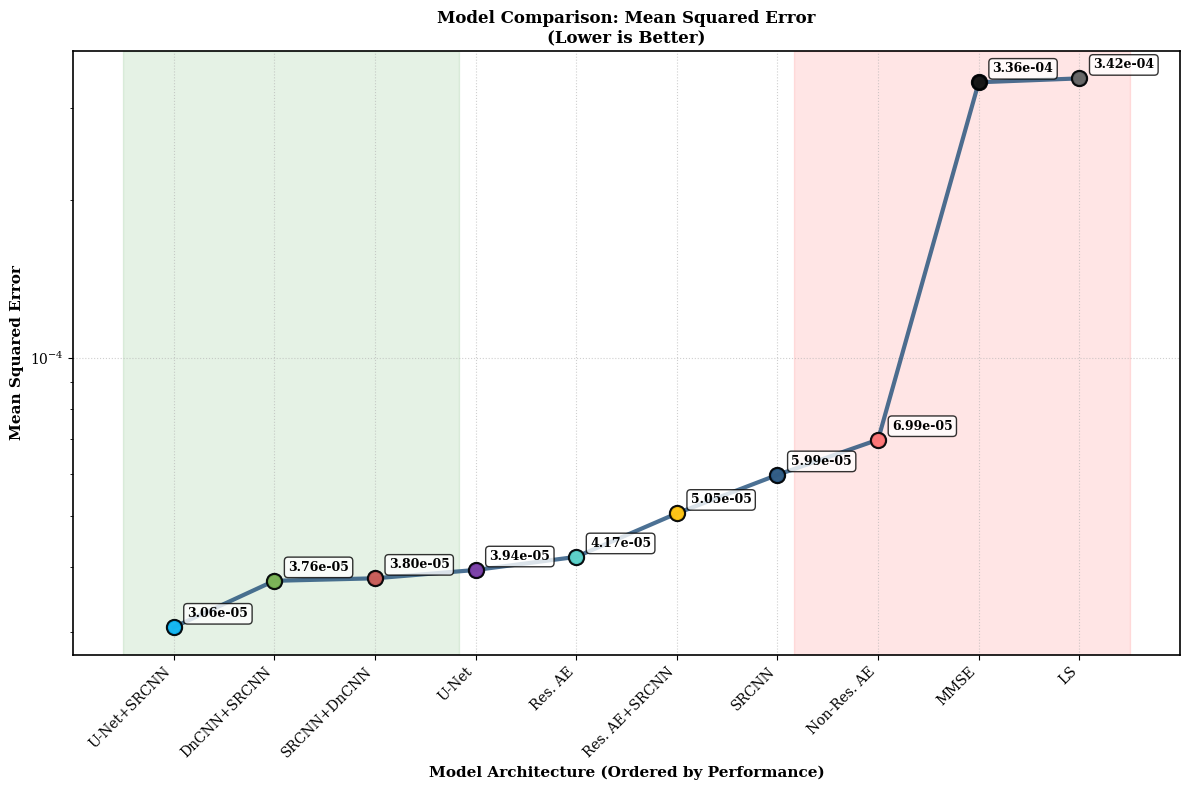
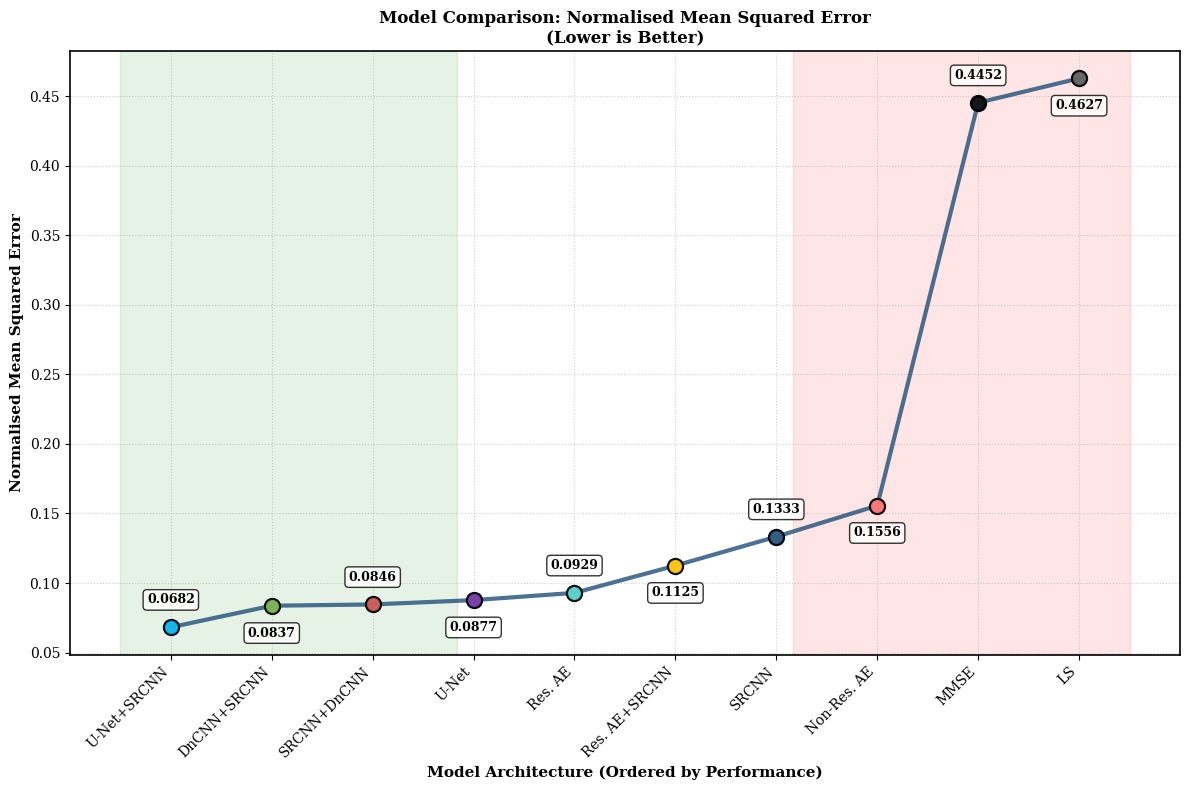
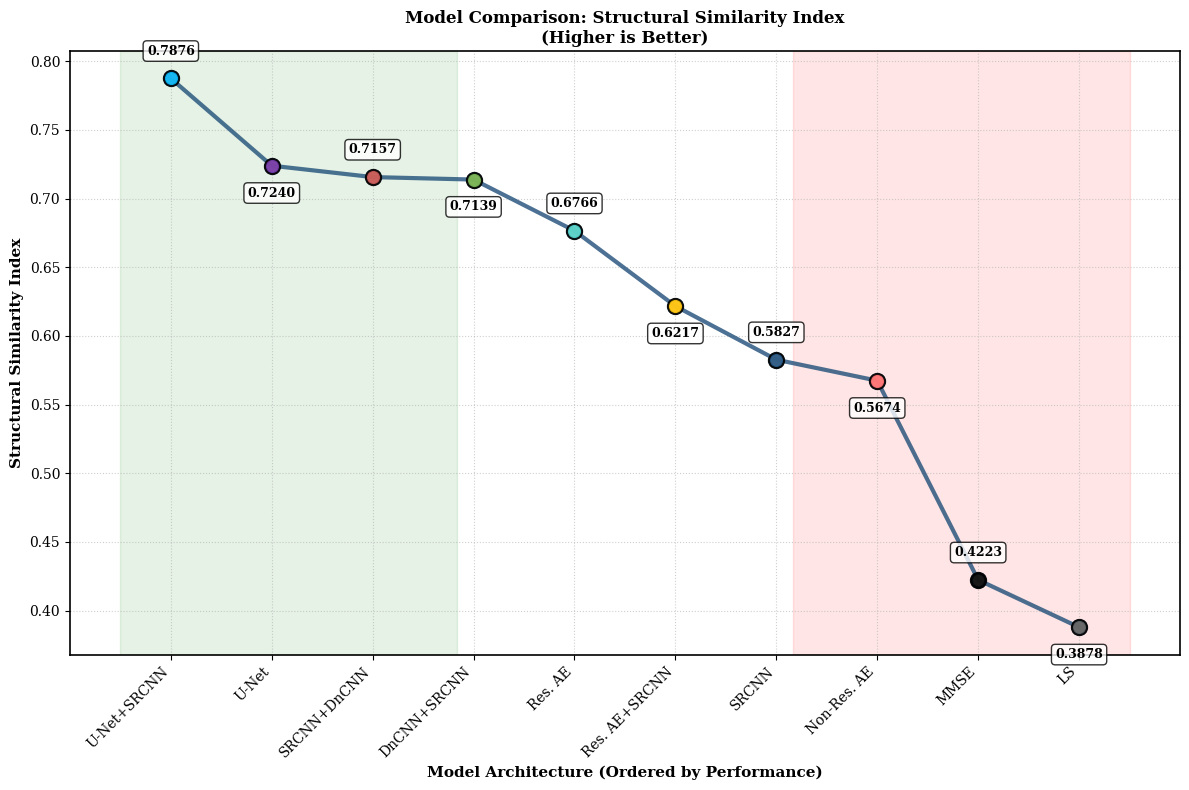
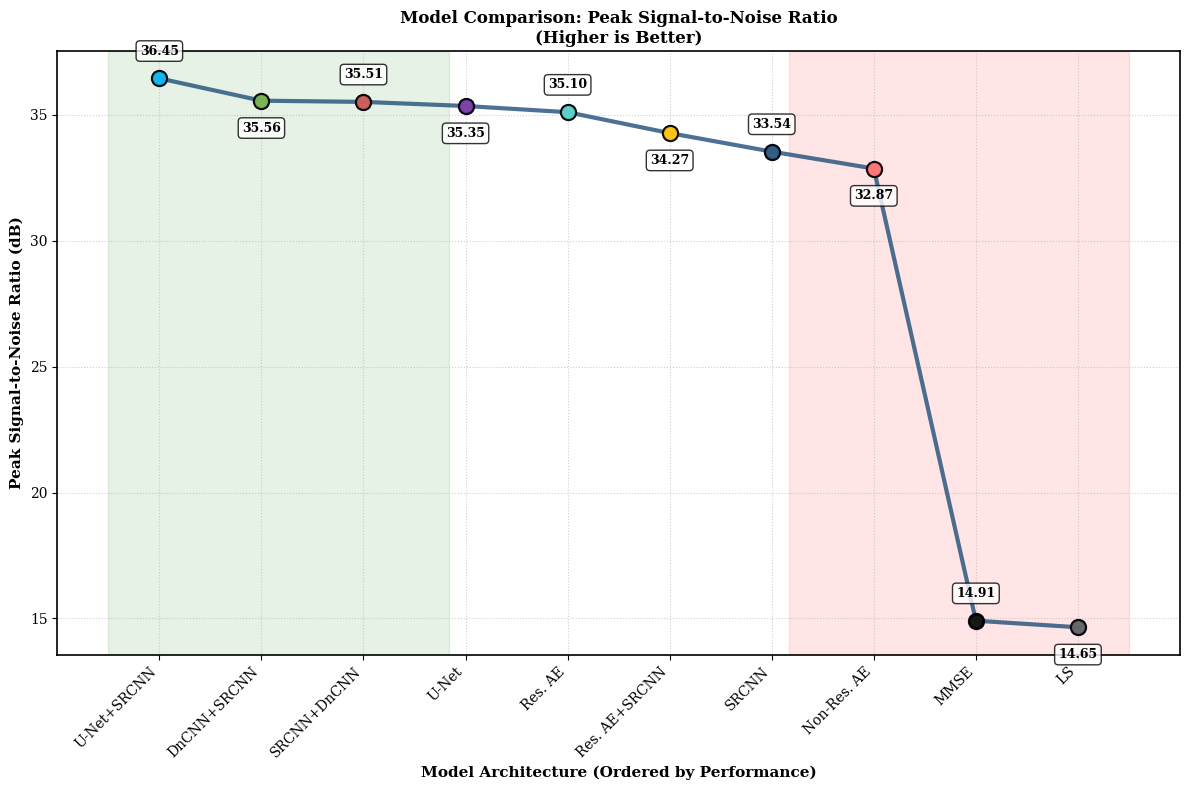
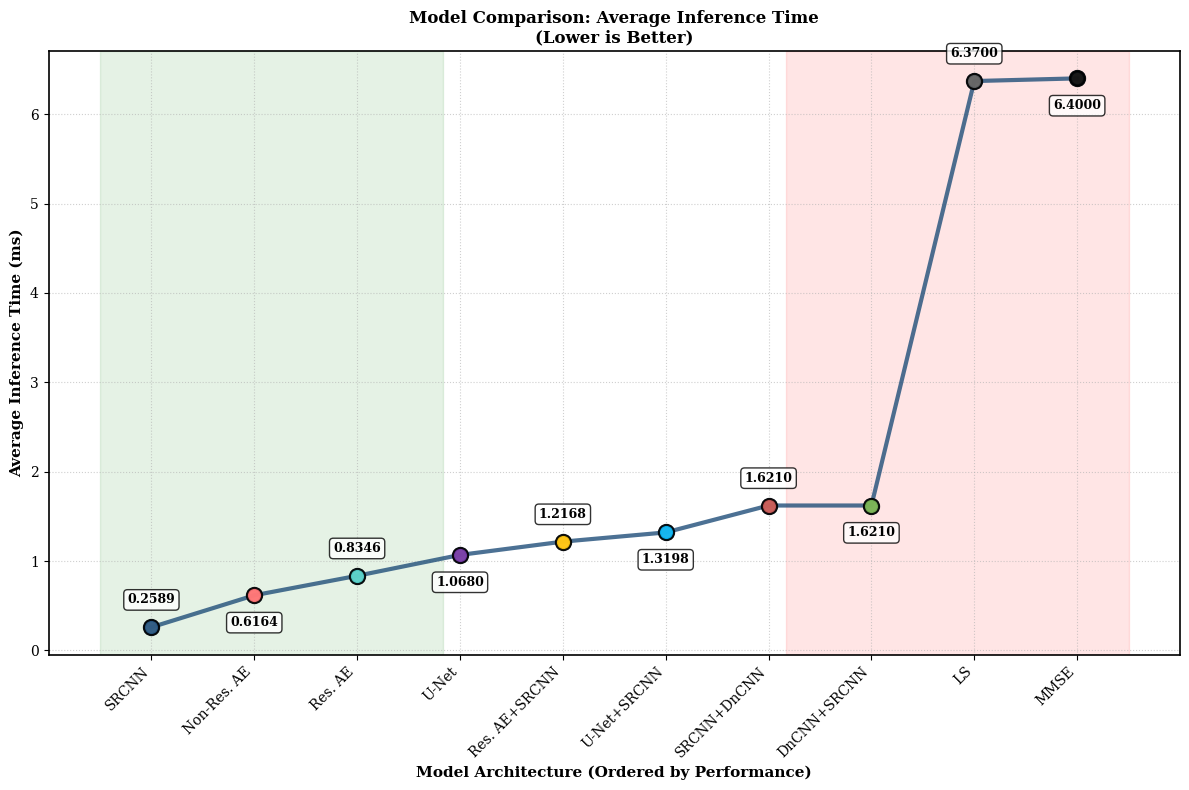

The matplotlib source for these figures, in order:
import matplotlib.pyplot as plt
import numpy as np
import pandas as pd
from pathlib import Path

# IEEE-style configuration for publication-quality plots
IEEE_STYLE = {
    'font.family': 'serif',
    'font.serif': ['Times New Roman', 'DejaVu Serif', 'serif'],
    'font.size': 10,
    'axes.titlesize': 12,
    'axes.labelsize': 11,
    'xtick.labelsize': 10,
    'ytick.labelsize': 10,
    'legend.fontsize': 10,
    'figure.titlesize': 14,
    'lines.linewidth': 2.0,
    'lines.markersize': 8,
    'axes.linewidth': 1.2,
    'axes.grid': True,
    'grid.linestyle': ':',
    'grid.linewidth': 0.8,
    'grid.alpha': 0.6,
    'savefig.dpi': 300,
    'savefig.bbox': 'tight',
    'savefig.format': 'svg',
    'mathtext.fontset': 'custom',
    'mathtext.rm': 'Times New Roman',
    'mathtext.it': 'Times New Roman:italic',
    'mathtext.bf': 'Times New Roman:bold',
    'axes.edgecolor': 'black',
    'xtick.color': 'black',
    'ytick.color': 'black',
    'text.color': 'black'
}

# IEEE-style color palette
IEEE_COLORS = {
    'primary': '#1f4e79',      # IEEE blue
    'secondary': '#c5504b',    # IEEE red  
    'accent1': '#70ad47',      # IEEE green
    'accent2': '#ffc000',      # IEEE gold
    'accent3': '#7030a0',      # IEEE purple
    'accent4': '#00b0f0',      # IEEE light blue
    'grey': '#595959',         # IEEE grey
    'black': '#000000'         # IEEE black
}

def apply_ieee_style():
    """Apply IEEE-style formatting to matplotlib."""
    plt.style.use('default')
    plt.rcParams.update(IEEE_STYLE)

def extract_evaluation_data():
    """Extract evaluation data from the LaTeX tables."""
    
    # All the models and their performance metrics
    data = {
        'LS': {
            'MSE': 3.4177e-4,
            'NMSE': 0.4627,
            'SSIM': 0.3878,
            'PSNR': 14.6500,
            'Inference_Time': 6.3700
        },
        'MMSE': {
            'MSE': 3.3596e-4,
            'NMSE': 0.4452,
            'SSIM': 0.4223,
            'PSNR': 14.9100,
            'Inference_Time': 6.4000
        },
        'SRCNN': {
            'MSE': 5.9865e-5,
            'NMSE': 0.1333,
            'SSIM': 0.5827,
            'PSNR': 33.5385,
            'Inference_Time': 0.2589
        },
        'SRCNN+DnCNN': {
            'MSE': 3.7998e-5,
            'NMSE': 0.08460,
            'SSIM': 0.7157,
            'PSNR': 35.5126,
            'Inference_Time': 1.6210
        },
        'DnCNN+SRCNN': {
            'MSE': 3.7582e-5,
            'NMSE': 0.08367,
            'SSIM': 0.7139,
            'PSNR': 35.5605,
            'Inference_Time': 1.6210
        },
        'Res. AE+SRCNN': {
            'MSE': 5.0540e-5,
            'NMSE': 0.1125,
            'SSIM': 0.6217,
            'PSNR': 34.2739,
            'Inference_Time': 1.2168
        },
        'U-Net': {
            'MSE': 3.9414e-5,
            'NMSE': 0.0877,
            'SSIM': 0.7240,
            'PSNR': 35.35,
            'Inference_Time': 1.0680
        },
        'U-Net+SRCNN': {
            'MSE': 3.0645e-5,
            'NMSE': 0.0682,
            'SSIM': 0.7876,
            'PSNR': 36.4466,
            'Inference_Time': 1.3198
        },
        'Non-Res. AE': {
            'MSE': 6.9876e-5,
            'NMSE': 0.1556,
            'SSIM': 0.5674,
            'PSNR': 32.8670,
            'Inference_Time': 0.6164
        },
        'Res. AE': {
            'MSE': 4.1749e-5,
            'NMSE': 0.0929,
            'SSIM': 0.6766,
            'PSNR': 35.1037,
            'Inference_Time': 0.8346
        }
    }
    
    return data

def get_model_colors():
    """Define consistent colors for each model type."""
    model_colors = {
        'LS': IEEE_COLORS['grey'],
        'MMSE': IEEE_COLORS['black'],
        'SRCNN': IEEE_COLORS['primary'],
        'SRCNN+DnCNN': IEEE_COLORS['secondary'],
        'DnCNN+SRCNN': IEEE_COLORS['accent1'],
        'Res. AE+SRCNN': IEEE_COLORS['accent2'],
        'U-Net': IEEE_COLORS['accent3'],
        'U-Net+SRCNN': IEEE_COLORS['accent4'],
        'Non-Res. AE': '#FF6B6B',  # Light red
        'Res. AE': '#4ECDC4'       # Teal
    }
    return model_colors

def create_metric_line_plot(data, metric, output_dir):
    """Create line plot for a specific metric."""
    apply_ieee_style()
    
    models = list(data.keys())
    values = [data[model][metric] for model in models]
    colors = [get_model_colors()[model] for model in models]
    
    # Sort by performance (best to worst)
    if metric in ['MSE', 'NMSE', 'Inference_Time']:
        # Lower is better
        sorted_indices = np.argsort(values)
    else:  # SSIM, PSNR
        # Higher is better
        sorted_indices = np.argsort(values)[::-1]
    
    sorted_models = [models[i] for i in sorted_indices]
    sorted_values = [values[i] for i in sorted_indices]
    sorted_colors = [colors[i] for i in sorted_indices]
    
    fig, ax = plt.subplots(figsize=(12, 8))
    
    # Create line plot with markers
    x_positions = range(len(sorted_models))
    line = ax.plot(x_positions, sorted_values, 
                   color=IEEE_COLORS['primary'], linewidth=3, 
                   marker='o', markersize=10, markerfacecolor='white',
                   markeredgecolor=IEEE_COLORS['primary'], markeredgewidth=2,
                   alpha=0.8)
    
    # Add colored markers for each model
    for i, (x, y, color) in enumerate(zip(x_positions, sorted_values, sorted_colors)):
        ax.scatter(x, y, c=color, s=120, alpha=0.9, edgecolors='black', 
                  linewidth=1.5, zorder=5)
    
    # Customize based on metric
    if metric == 'MSE':
        ax.set_ylabel('Mean Squared Error', weight='bold')
        ax.set_title('Model Comparison: Mean Squared Error\n(Lower is Better)', weight='bold')
        ax.set_yscale('log')
        value_format = '.2e'
    elif metric == 'NMSE':
        ax.set_ylabel('Normalised Mean Squared Error', weight='bold')
        ax.set_title('Model Comparison: Normalised Mean Squared Error\n(Lower is Better)', weight='bold')
        value_format = '.4f'
    elif metric == 'SSIM':
        ax.set_ylabel('Structural Similarity Index', weight='bold')
        ax.set_title('Model Comparison: Structural Similarity Index\n(Higher is Better)', weight='bold')
        value_format = '.4f'
    elif metric == 'PSNR':
        ax.set_ylabel('Peak Signal-to-Noise Ratio (dB)', weight='bold')
        ax.set_title('Model Comparison: Peak Signal-to-Noise Ratio\n(Higher is Better)', weight='bold')
        value_format = '.2f'
    elif metric == 'Inference_Time':
        ax.set_ylabel('Average Inference Time (ms)', weight='bold')
        ax.set_title('Model Comparison: Average Inference Time\n(Lower is Better)', weight='bold')
        value_format = '.4f'
    
    ax.set_xlabel('Model Architecture (Ordered by Performance)', weight='bold')
    ax.set_xticks(x_positions)
    ax.set_xticklabels(sorted_models, rotation=45, ha='right')
    
    # Add value labels next to points
    for i, (x, y, value) in enumerate(zip(x_positions, sorted_values, sorted_values)):
        if metric == 'MSE':
            # For log scale, position text to the right of point
            ax.annotate(f'{value:.2e}', (x, y), xytext=(10, 5), 
                       textcoords='offset points', ha='left', va='bottom',
                       weight='bold', fontsize=9,
                       bbox=dict(boxstyle='round,pad=0.3', facecolor='white', alpha=0.8))
        else:
            # Position text above or below point alternately to avoid overlap
            y_offset = 15 if i % 2 == 0 else -15
            va = 'bottom' if i % 2 == 0 else 'top'
            ax.annotate(format(value, value_format), (x, y), xytext=(0, y_offset), 
                       textcoords='offset points', ha='center', va=va,
                       weight='bold', fontsize=9,
                       bbox=dict(boxstyle='round,pad=0.3', facecolor='white', alpha=0.8))
    
    # Add subtle background shading to distinguish better/worse regions
    if metric in ['MSE', 'NMSE', 'Inference_Time']:
        # For "lower is better" metrics, shade left side (better) in green
        ax.axvspan(-0.5, len(sorted_models)/3 - 0.5, alpha=0.1, color='green', label='Best Performance')
        ax.axvspan(2*len(sorted_models)/3 - 0.5, len(sorted_models) - 0.5, alpha=0.1, color='red', label='Worst Performance')
    else:
        # For "higher is better" metrics, shade left side (better) in green
        ax.axvspan(-0.5, len(sorted_models)/3 - 0.5, alpha=0.1, color='green', label='Best Performance')
        ax.axvspan(2*len(sorted_models)/3 - 0.5, len(sorted_models) - 0.5, alpha=0.1, color='red', label='Worst Performance')
    
    plt.tight_layout()
    
    # Save plot
    save_path = output_dir / f'metric_comparison_{metric.lower()}.svg'
    plt.savefig(save_path)
    plt.close()
    
    print(f"Saved {metric} line plot to: {save_path}")

def main():
    """Generate metric comparison line plots."""
    # Create output directory
    output_dir = Path('model_comparison_plots')
    output_dir.mkdir(exist_ok=True)
    
    print(f"\n{'='*80}")
    print("GENERATING IEEE-STYLE METRIC COMPARISON LINE PLOTS")
    print(f"{'='*80}")
    
    # Extract evaluation data
    data = extract_evaluation_data()
    
    print(f"Loaded data for {len(data)} models:")
    for model in data.keys():
        print(f"  • {model}")
    
    print(f"\nGenerating line plots in: {output_dir}")
    print("-" * 60)
    
    # Generate individual metric comparison line plots
    print("Generating Metric Comparison Line Plots...")
    metrics = ['MSE', 'NMSE', 'SSIM', 'PSNR', 'Inference_Time']
    for metric in metrics:
        create_metric_line_plot(data, metric, output_dir)
    
    print(f"\n{'='*80}")
    print("✅ ALL IEEE-STYLE LINE PLOTS GENERATED SUCCESSFULLY")
    print(f"{'='*80}")
    print(f"\n📁 Plots saved to: {output_dir}")
    print(f"\n📊 Available plots:")
    plot_files = list(output_dir.glob("metric_comparison_*.svg"))
    for plot_file in sorted(plot_files):
        print(f"   • {plot_file.name}")
    
    print(f"\n🎯 These line plots provide:")
    print("   • Clear metric performance trends across all models")
    print("   • Performance-ordered visualization")
    print("   • Individual model identification with colour coding")
    print("   • IEEE-style formatting for publication quality")

if __name__ == '__main__':
    main() 
